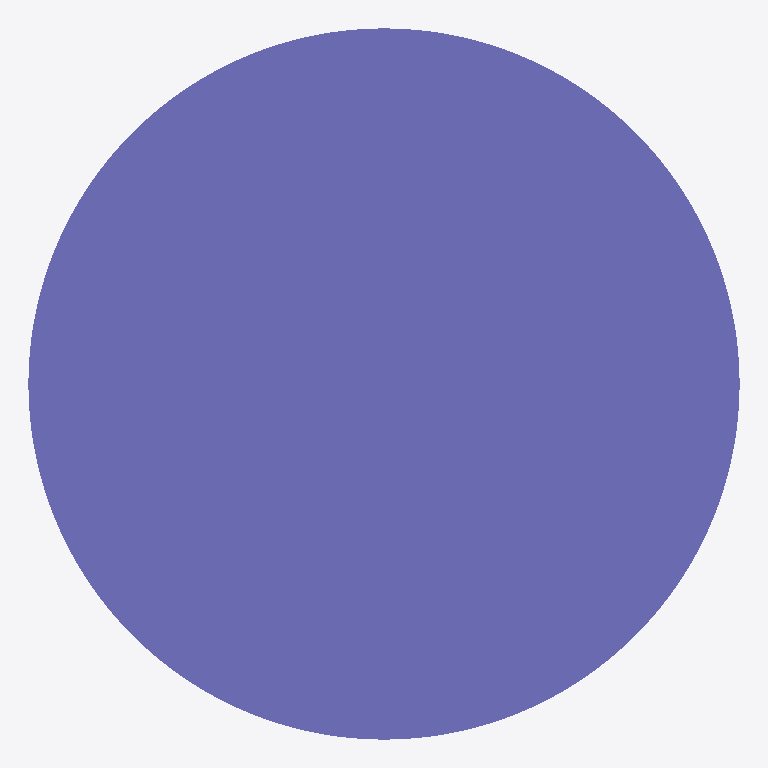
Plan cut of the same IFC building model at storey 'Default Building Storey' (level 0.00 m, cut at 1.40 m), seen from above with north up, elements coloured by IFC class: 1 column (violet). Cut surfaces are drawn darker.
Extent 450.0 m × 450.0 m × 3500.0 m (x, y, z). Storeys (1): Default Building Storey at 0.00 m. Elements (1): 1 IfcColumn.

HEADER;
FILE_DESCRIPTION(('ViewDefinition [CoordinationView]'),'2;1');
FILE_NAME('/Users/macbook/Desktop/BIM/data/rst_advanced/IfcColumn29.ifc','2018-08-31T00:12:31-0400',('Unknown Author','info@ifctoolsproject.com'),('Unknown Organization'),'IFC Tools Project - IFC2x3 Java Toolbox','IFC2x3 Java Toolbox 2.0','Unknown Authorizer');
FILE_SCHEMA(('IFC2X3'));
ENDSEC;
DATA;
#49=IFCPROJECT('0qCNoAqU1EU8rYP8nh06kv',#41,'Default Project','Description of Default Project',$,$,$,(#44),#48);
#51=IFCBUILDING('1C0kn5M2nEhwmc0IdJsm6F',#41,'Default Building','Description',$,#50,$,$,.ELEMENT.,$,$,$);
#52=IFCBUILDINGSTOREY('3z_upHTQP9ygUIEiPXxjeT',#41,'Default Building Storey','Description',$,#50,$,$,.ELEMENT.,$);
#1=IFCCOLUMN('18YHwga450Mw4Fy6M5t_8t',#2,'M_Concrete-Round-Column:450mm:122508',$,'450mm',#3,#4,'122508');
ENDSEC;
